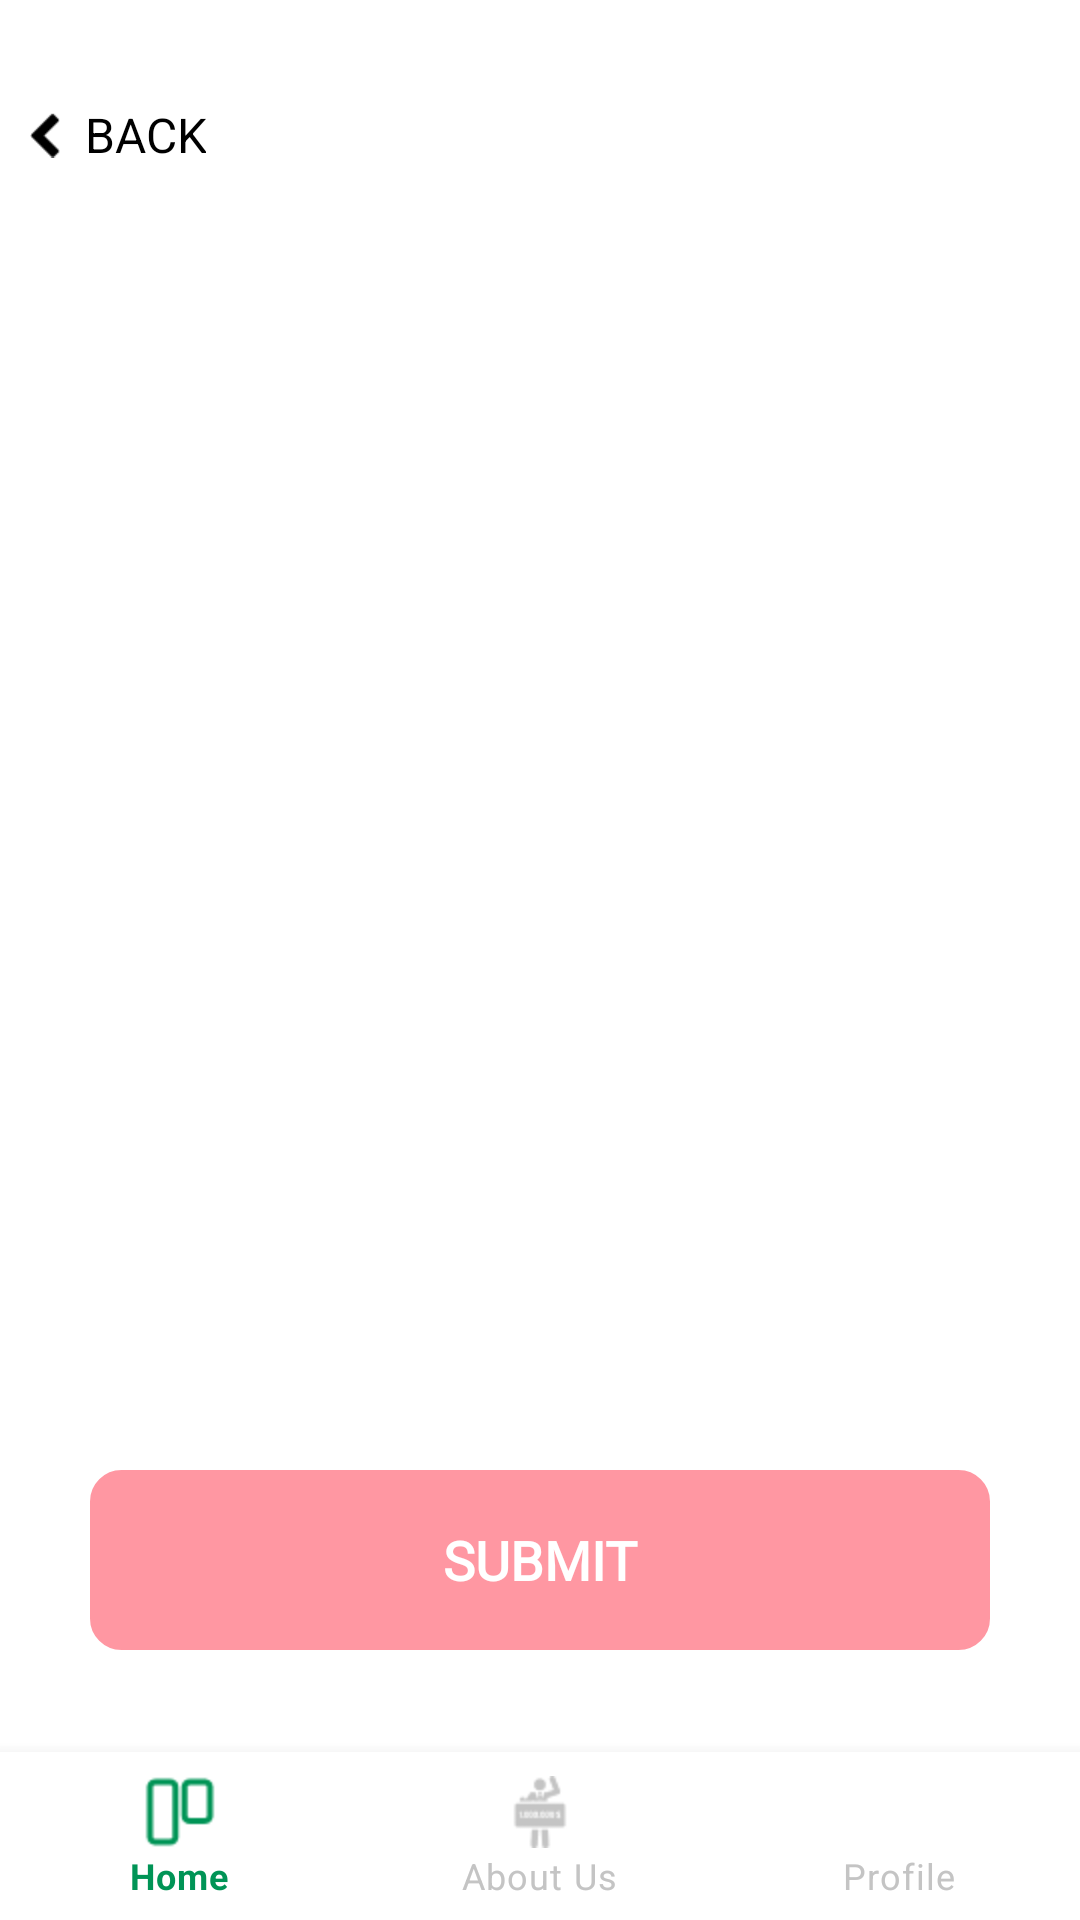

Produce the Android XML layout that renders to this screen, including the resource entries it uses.
<!-- AndroidManifest.xml: application theme Theme.Caploc -->
<!-- res/layout/activity_damageditem_submit.xml -->
<?xml version="1.0" encoding="utf-8"?>
<RelativeLayout xmlns:android="http://schemas.android.com/apk/res/android"
    xmlns:app="http://schemas.android.com/apk/res-auto"
    xmlns:tools="http://schemas.android.com/tools"
    android:layout_width="match_parent"
    android:layout_height="match_parent"
    android:gravity="center_horizontal"
    android:layout_gravity="center_horizontal"
    tools:context=".Damageditem_Submit">

    <LinearLayout
        android:id="@+id/linear"
        android:layout_width="match_parent"
        android:layout_height="wrap_content"
        android:layout_gravity="center"
        android:layout_marginLeft="10dp"
        android:orientation="horizontal">

        <LinearLayout
            android:id="@+id/back_arrow"
            android:layout_width="wrap_content"
            android:layout_height="match_parent"
            android:gravity="center"
            android:orientation="horizontal">

            <ImageView
                android:id="@+id/imageView6"
                android:layout_width="wrap_content"
                android:layout_height="match_parent"
                app:srcCompat="@drawable/back" />

            <TextView
                android:layout_width="wrap_content"
                android:layout_height="match_parent"
                android:layout_gravity="center"
                android:layout_marginLeft="8dp"
                android:layout_marginRight="40dp"
                android:drawablePadding="5dp"
                android:gravity="center"
                android:text="BACK"
                android:textAllCaps="true"
                android:textColor="#000"
                android:textSize="16dp"

                />
        </LinearLayout>

        <TextView
            android:id="@+id/title"
            android:layout_width="wrap_content"
            android:layout_height="match_parent"
            android:layout_marginRight="40dp"
            android:layout_gravity="center_horizontal"
            android:drawablePadding="12dp"
            android:drawableTint="@color/white"
            android:fontFamily="@font/nunito_sans_bold"
            android:gravity="center"
            android:text=""
            android:textAllCaps="true"
            android:textColor="#000"
            android:textSize="20sp"
            android:textStyle="bold" />

        <ImageView
            android:id="@+id/imageView5"
            android:layout_width="wrap_content"
            android:layout_height="90dp"
            android:layout_weight="1"
            app:srcCompat="@drawable/logo1" />
    </LinearLayout>


    <ImageView
        android:id="@+id/Damaged_img"
        android:layout_width="match_parent"
        android:layout_height="350dp"
        android:layout_below="@id/linear"
        android:layout_centerHorizontal="true"
        android:layout_marginTop="20dp"
        tools:srcCompat="@tools:sample/avatars" />

    <TextView
        android:id="@+id/text_submit"
        android:layout_width="300dp"
        android:layout_height="60dp"
        android:layout_below="@id/Damaged_img"
        android:layout_centerHorizontal="true"
        android:layout_gravity="center"
        android:layout_marginTop="30dp"
        android:background="@drawable/rounded_rectangular_cornered_edittext_color_primary"
        android:fontFamily="@font/nunito_sans_bold"
        android:gravity="center"
        android:paddingLeft="48dp"
        android:paddingTop="10dp"
        android:paddingRight="48dp"
        android:paddingBottom="10dp"
        android:text="Submit"
        android:textAllCaps="true"
        android:textColor="@color/white"
        android:textSize="18sp"
        android:textStyle="bold" />

    <com.google.android.material.bottomnavigation.BottomNavigationView
        android:id="@+id/bottom_navigation1"
        android:layout_width="match_parent"
        android:layout_height="wrap_content"
        android:layout_alignParentBottom="true"
        android:background="#fff"
        app:itemIconTint="@drawable/selector"
        app:itemRippleColor="@color/black"
        app:itemTextColor="@drawable/selector"
        app:menu="@menu/bottom_navigation" />

</RelativeLayout>
<!-- resources referenced by this layout -->
<resources>
  <color name="black">#FF000000</color>
  <color name="white">#FFFFFFFF</color>
  <!-- drawable back: png bitmap (drawable-xhdpi, 205 bytes) -->
  <!-- drawable rounded_rectangular_cornered_edittext_color_primary (drawable-xhdpi) -->
  <?xml version="1.0" encoding="utf-8"?>
  <shape xmlns:android="http://schemas.android.com/apk/res/android"
      android:shape="rectangle" android:padding="15dp">
      <solid android:color="#FF97A2"/>
      <stroke android:width="1dp" android:color="#FF97A2" />
  
  
      <corners android:bottomRightRadius="5dp"/>
      <corners android:topRightRadius="5dp"/>
      <corners android:radius="10dp"/>
  
  </shape>
  <!-- drawable selector (drawable-xhdpi) -->
  <?xml version="1.0" encoding="utf-8"?>
  <selector xmlns:android="http://schemas.android.com/apk/res/android">
  
      <item
          android:state_selected="true"
          android:color="#009456"/>
      <item
          android:state_selected="false"
          android:color="#C4C4C4"/>
  
  </selector>
  <style name="Theme.Caploc" parent="Theme.MaterialComponents.DayNight.DarkActionBar">
          
          <item name="colorPrimary">@color/purple_500</item>
          <item name="colorPrimaryVariant">@color/purple_700</item>
          <item name="colorOnPrimary">@color/white</item>
          
          <item name="colorSecondary">@color/teal_200</item>
          <item name="colorSecondaryVariant">@color/teal_700</item>
          <item name="colorOnSecondary">@color/black</item>
          
          <item name="android:statusBarColor" tools:targetApi="l">?attr/colorPrimaryVariant</item>
          
      </style>
  <color name="purple_500">#FF6200EE</color>
  <color name="purple_700">#FF3700B3</color>
  <color name="teal_200">#FF03DAC5</color>
  <color name="teal_700">#FF018786</color>
</resources>
